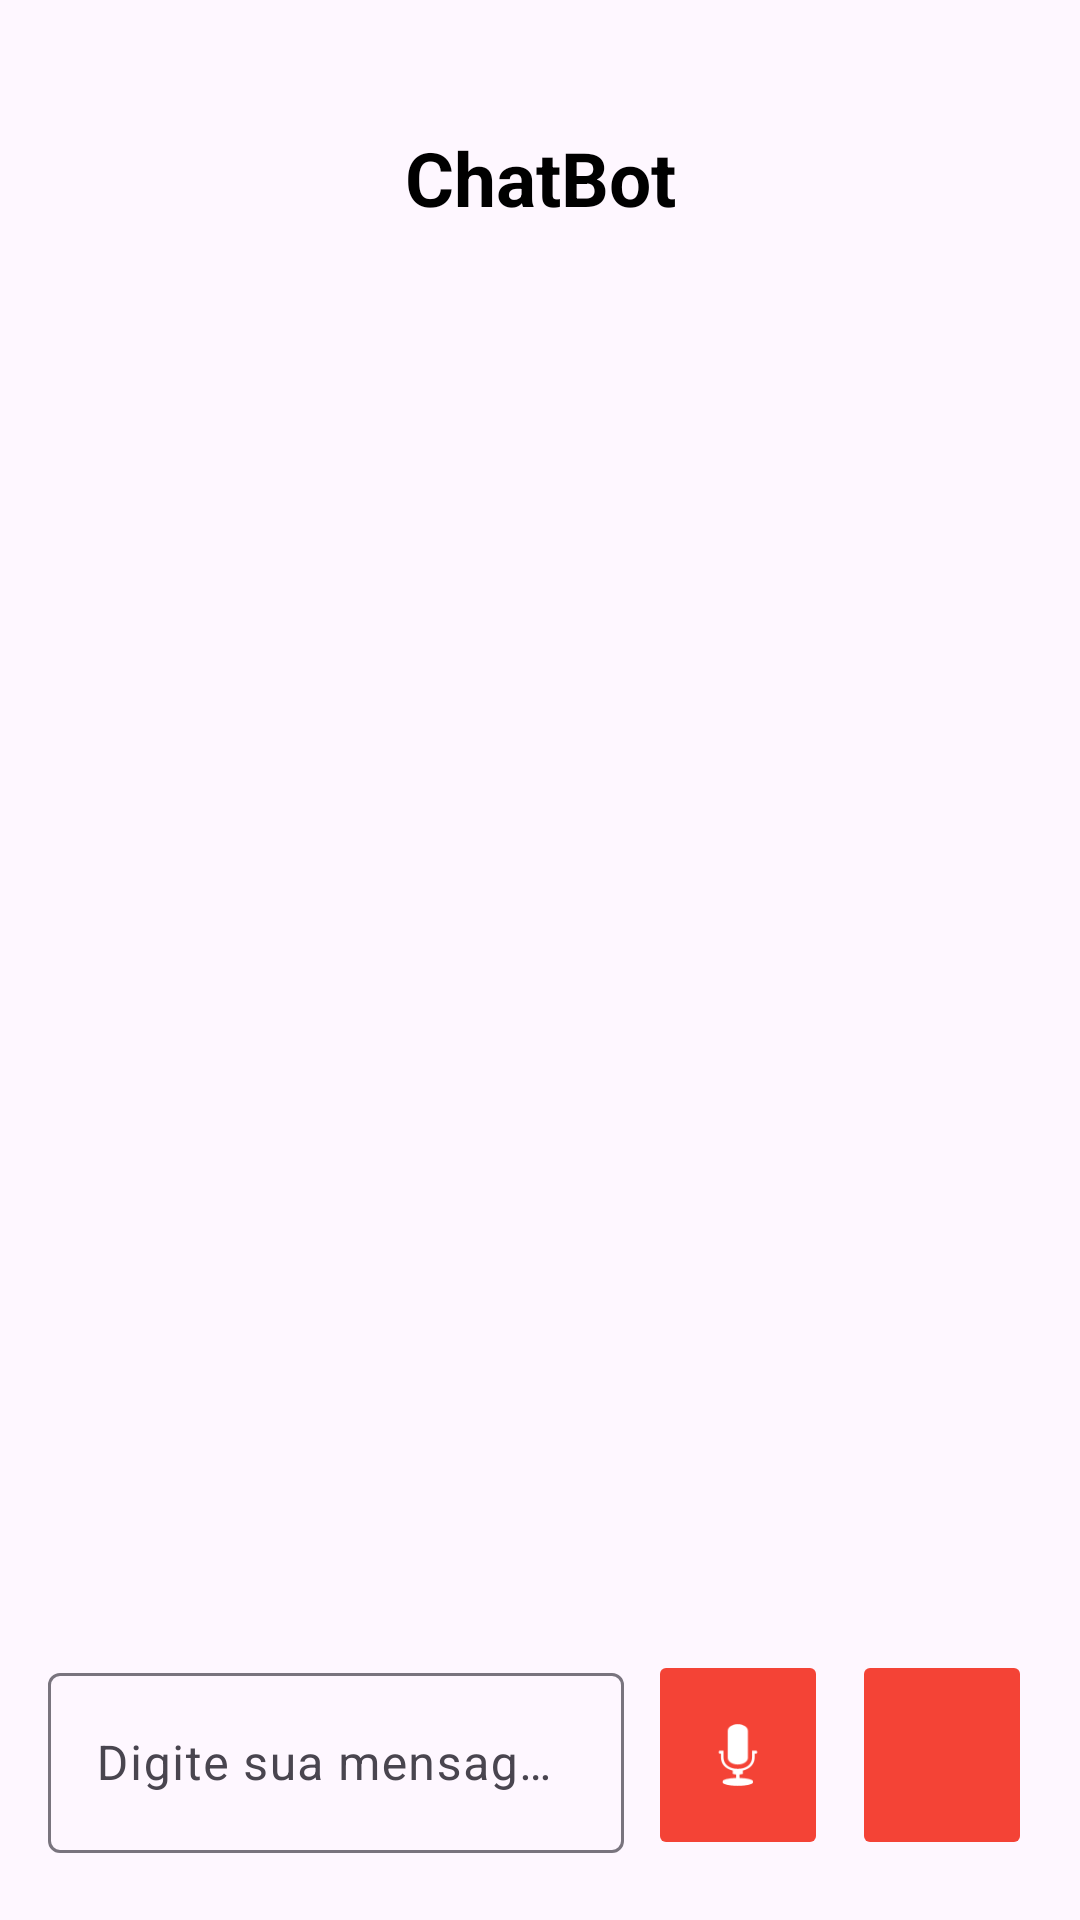

Write the Android layout XML for this screen, with the resource values it uses.
<!-- AndroidManifest.xml: application theme Theme.Integrakidsmobile -->
<!-- res/layout/chatbot_front.xml -->
<?xml version="1.0" encoding="utf-8"?>
<androidx.constraintlayout.widget.ConstraintLayout xmlns:android="http://schemas.android.com/apk/res/android"
    xmlns:app="http://schemas.android.com/apk/res-auto"
    xmlns:tools="http://schemas.android.com/tools"
    android:id="@+id/main"
    android:fitsSystemWindows="true"
    android:backgroundTint="@color/background"
    android:layout_width="match_parent"
    android:layout_height="match_parent"
    tools:context=".ui.chatbot.ChatbotFront">

    <androidx.recyclerview.widget.RecyclerView
        android:id="@+id/recyclerChat"
        android:background="@drawable/border"
        android:backgroundTint="@color/transparent"
        android:layout_width="match_parent"
        android:layout_height="0dp"
        android:layout_marginHorizontal="20dp"
        android:layout_marginBottom="10dp"
        app:layout_constraintTop_toBottomOf="@+id/tv8"
        app:layout_constraintBottom_toTopOf="@+id/linearInput"/>

    <LinearLayout
        android:id="@+id/linearInput"
        android:layout_width="match_parent"
        android:layout_height="wrap_content"
        android:orientation="horizontal"
        android:gravity="center_vertical"
        android:paddingHorizontal="16dp"
        android:paddingBottom="20dp"
        android:paddingTop="10dp"
        app:layout_constraintBottom_toBottomOf="parent"
        app:layout_constraintEnd_toEndOf="parent"
        app:layout_constraintStart_toStartOf="parent">

        <com.google.android.material.textfield.TextInputLayout
            android:id="@+id/inputLayout"
            android:layout_width="0dp"
            android:layout_height="wrap_content"
            android:layout_weight="1"
            android:layout_marginEnd="8dp">

            <com.google.android.material.textfield.TextInputEditText
                android:id="@+id/editMensagem"
                android:layout_width="match_parent"
                android:layout_height="60dp"
                android:hint="Digite sua mensagem..." />
        </com.google.android.material.textfield.TextInputLayout>

        <ImageButton
            android:id="@+id/btnMic"
            android:layout_width="60dp"
            android:layout_height="70dp"
            android:layout_gravity="bottom"
            android:layout_marginEnd="8dp"
            android:backgroundTint="@color/red"
            android:padding="15dp"
            android:scaleType="centerInside"
            android:src="@android:drawable/ic_btn_speak_now"
            app:tint="#FFFFFF" />

        <ImageButton
            android:id="@+id/btnInputChatSend"
            android:layout_width="60dp"
            android:layout_height="70dp"
            android:layout_gravity="bottom"
            android:backgroundTint="@color/red"
            android:padding="15dp"
            android:scaleType="centerInside"
            android:src="@drawable/send"
            app:tint="#FFFFFF" />

    </LinearLayout>

    <TextView
        android:id="@+id/tv8"
        android:layout_width="wrap_content"
        android:layout_height="wrap_content"
        style="@style/text_title"
        android:text="ChatBot"
        app:layout_constraintBottom_toBottomOf="parent"
        app:layout_constraintEnd_toEndOf="parent"
        app:layout_constraintHorizontal_bias="0.5"
        app:layout_constraintStart_toStartOf="parent"
        app:layout_constraintTop_toTopOf="parent"
        app:layout_constraintVertical_bias="0.07" />
</androidx.constraintlayout.widget.ConstraintLayout>
<!-- resources referenced by this layout -->
<resources>
  <color name="background">#FFFFFFFF</color>
  <color name="red">#F44336</color>
  <color name="transparent">#00FFFFFF</color>
  <style name="text_title">
          <item name="android:textSize">25dp</item>
          <item name="android:textColor">@color/text</item>
          <item name="android:textStyle">bold</item>
          <item name="android:textAlignment">center</item>
      </style>
  <style name="Theme.Integrakidsmobile" parent="Base.Theme.Integrakidsmobile">
          <item name="colorPrimary">@color/tint</item>
      </style>
  <color name="text">#FF000000</color>
  <style name="Base.Theme.Integrakidsmobile" parent="Theme.Material3.DayNight.NoActionBar" />
  <color name="tint">#e60000</color>
</resources>
